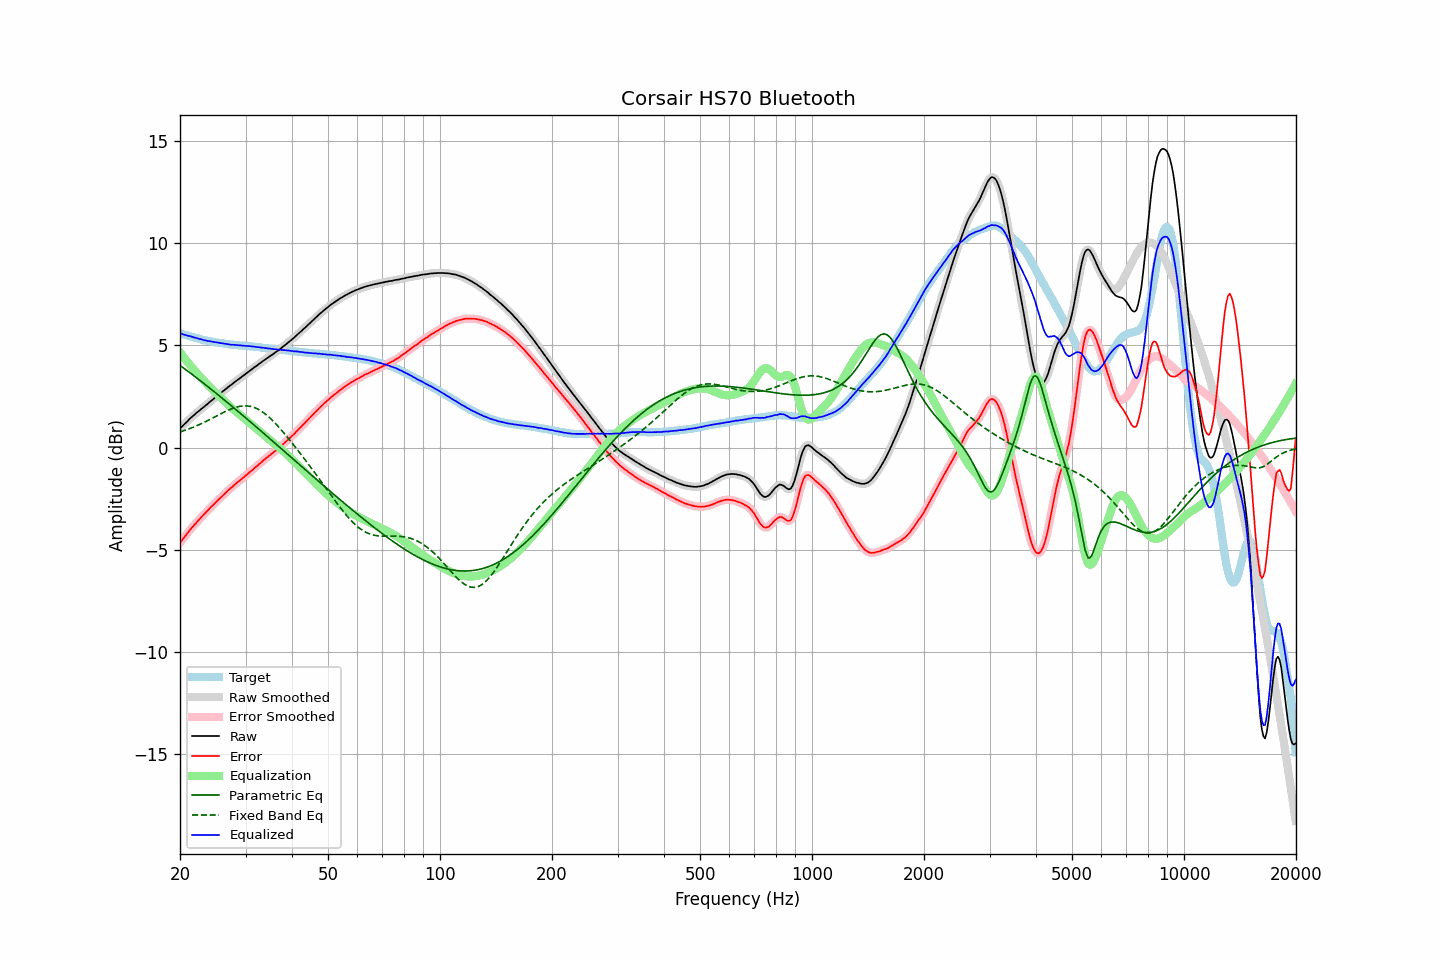

Source data for this figure (header and first rows):
frequency, raw, error, smoothed, error_smoothed, equalization, parametric_eq, fixed_band_eq, equalized_raw, equalized_smoothed, target
20.00, 0.94, -4.64, 0.94, -4.64, 4.65, 4.02, 0.76, 5.59, 5.59, 5.58
20.20, 1.01, -4.55, 1.01, -4.55, 4.55, 3.96, 0.79, 5.56, 5.56, 5.56
20.40, 1.08, -4.45, 1.08, -4.45, 4.45, 3.90, 0.81, 5.53, 5.53, 5.53
20.61, 1.16, -4.35, 1.16, -4.35, 4.35, 3.84, 0.84, 5.51, 5.50, 5.51
20.81, 1.24, -4.25, 1.24, -4.25, 4.25, 3.78, 0.87, 5.49, 5.48, 5.49
21.02, 1.31, -4.15, 1.32, -4.15, 4.15, 3.73, 0.90, 5.46, 5.47, 5.46
21.23, 1.40, -4.04, 1.40, -4.05, 4.05, 3.67, 0.93, 5.45, 5.45, 5.44
21.44, 1.47, -3.95, 1.47, -3.95, 3.96, 3.61, 0.96, 5.43, 5.43, 5.42
21.66, 1.54, -3.86, 1.54, -3.86, 3.86, 3.55, 0.99, 5.40, 5.40, 5.40
21.87, 1.60, -3.78, 1.61, -3.77, 3.77, 3.49, 1.02, 5.37, 5.38, 5.38
22.09, 1.68, -3.68, 1.67, -3.69, 3.68, 3.43, 1.05, 5.36, 5.36, 5.36
22.31, 1.74, -3.60, 1.74, -3.60, 3.59, 3.37, 1.09, 5.34, 5.34, 5.34
22.54, 1.80, -3.51, 1.81, -3.51, 3.51, 3.31, 1.12, 5.31, 5.31, 5.31
22.76, 1.87, -3.42, 1.87, -3.42, 3.42, 3.24, 1.16, 5.30, 5.29, 5.29
22.99, 1.93, -3.34, 1.93, -3.34, 3.34, 3.18, 1.19, 5.27, 5.27, 5.27
23.22, 1.99, -3.26, 1.99, -3.26, 3.26, 3.12, 1.23, 5.25, 5.25, 5.25
23.45, 2.06, -3.18, 2.06, -3.18, 3.17, 3.06, 1.27, 5.24, 5.23, 5.24
23.69, 2.12, -3.10, 2.12, -3.10, 3.09, 3.00, 1.31, 5.21, 5.22, 5.22
23.92, 2.19, -3.02, 2.19, -3.01, 3.01, 2.94, 1.35, 5.20, 5.20, 5.21
24.16, 2.26, -2.93, 2.26, -2.93, 2.93, 2.87, 1.39, 5.19, 5.19, 5.19
24.40, 2.32, -2.85, 2.32, -2.85, 2.85, 2.81, 1.43, 5.17, 5.18, 5.18
24.65, 2.39, -2.78, 2.39, -2.77, 2.77, 2.75, 1.47, 5.16, 5.16, 5.17
24.89, 2.45, -2.69, 2.45, -2.69, 2.70, 2.68, 1.51, 5.15, 5.15, 5.14
25.14, 2.52, -2.61, 2.52, -2.62, 2.62, 2.62, 1.55, 5.14, 5.14, 5.13
25.39, 2.58, -2.54, 2.58, -2.54, 2.54, 2.56, 1.59, 5.12, 5.12, 5.12
25.65, 2.64, -2.47, 2.65, -2.47, 2.47, 2.49, 1.63, 5.11, 5.11, 5.11
25.91, 2.71, -2.39, 2.71, -2.39, 2.39, 2.43, 1.67, 5.10, 5.10, 5.10
26.16, 2.77, -2.32, 2.77, -2.32, 2.32, 2.36, 1.71, 5.09, 5.08, 5.09
26.43, 2.83, -2.24, 2.83, -2.24, 2.24, 2.30, 1.75, 5.07, 5.07, 5.07
26.69, 2.89, -2.17, 2.89, -2.17, 2.17, 2.23, 1.79, 5.06, 5.06, 5.06
26.96, 2.96, -2.09, 2.96, -2.09, 2.10, 2.17, 1.83, 5.06, 5.05, 5.05
27.23, 3.02, -2.02, 3.02, -2.02, 2.02, 2.10, 1.86, 5.04, 5.04, 5.04
27.50, 3.07, -1.96, 3.08, -1.95, 1.95, 2.04, 1.89, 5.02, 5.03, 5.03
27.77, 3.14, -1.88, 3.14, -1.88, 1.88, 1.97, 1.92, 5.02, 5.02, 5.03
28.05, 3.20, -1.81, 3.20, -1.81, 1.82, 1.91, 1.95, 5.02, 5.02, 5.02
28.33, 3.26, -1.74, 3.26, -1.75, 1.75, 1.84, 1.97, 5.01, 5.01, 5.00
28.62, 3.32, -1.68, 3.32, -1.68, 1.68, 1.78, 1.99, 5.00, 5.00, 5.00
28.90, 3.37, -1.62, 3.37, -1.62, 1.62, 1.71, 2.01, 4.99, 4.99, 4.99
29.19, 3.43, -1.56, 3.43, -1.56, 1.56, 1.64, 2.02, 4.99, 4.99, 4.99
29.48, 3.49, -1.49, 3.49, -1.49, 1.49, 1.58, 2.03, 4.98, 4.98, 4.98
29.78, 3.55, -1.43, 3.55, -1.43, 1.42, 1.51, 2.04, 4.98, 4.98, 4.98
30.08, 3.61, -1.36, 3.61, -1.36, 1.36, 1.44, 2.04, 4.97, 4.97, 4.97
30.38, 3.67, -1.30, 3.67, -1.29, 1.29, 1.38, 2.03, 4.96, 4.96, 4.97
30.68, 3.73, -1.22, 3.73, -1.23, 1.23, 1.31, 2.02, 4.96, 4.96, 4.96
30.99, 3.79, -1.15, 3.79, -1.16, 1.16, 1.24, 2.01, 4.95, 4.95, 4.94
31.30, 3.84, -1.10, 3.85, -1.09, 1.10, 1.17, 1.99, 4.94, 4.94, 4.94
31.61, 3.91, -1.02, 3.90, -1.03, 1.03, 1.11, 1.96, 4.94, 4.93, 4.93
31.93, 3.96, -0.96, 3.96, -0.96, 0.96, 1.04, 1.93, 4.92, 4.92, 4.92
32.24, 4.01, -0.91, 4.02, -0.90, 0.89, 0.97, 1.90, 4.91, 4.91, 4.92
32.57, 4.08, -0.83, 4.07, -0.83, 0.83, 0.90, 1.85, 4.91, 4.90, 4.91
32.89, 4.13, -0.76, 4.13, -0.76, 0.76, 0.84, 1.81, 4.89, 4.89, 4.90
33.22, 4.19, -0.69, 4.19, -0.69, 0.69, 0.77, 1.76, 4.88, 4.88, 4.88
33.55, 4.25, -0.62, 4.25, -0.62, 0.63, 0.70, 1.70, 4.88, 4.87, 4.87
33.89, 4.30, -0.56, 4.30, -0.56, 0.56, 0.63, 1.64, 4.86, 4.86, 4.86
34.23, 4.36, -0.49, 4.36, -0.49, 0.49, 0.56, 1.58, 4.86, 4.85, 4.85
34.57, 4.41, -0.43, 4.41, -0.43, 0.43, 0.49, 1.51, 4.84, 4.84, 4.85
34.92, 4.47, -0.36, 4.47, -0.37, 0.37, 0.43, 1.44, 4.84, 4.83, 4.83
35.27, 4.52, -0.30, 4.52, -0.31, 0.30, 0.36, 1.37, 4.82, 4.82, 4.82
35.62, 4.57, -0.25, 4.58, -0.24, 0.24, 0.29, 1.29, 4.81, 4.82, 4.82
35.97, 4.63, -0.18, 4.63, -0.18, 0.18, 0.22, 1.21, 4.81, 4.81, 4.81
... 635 more rows
